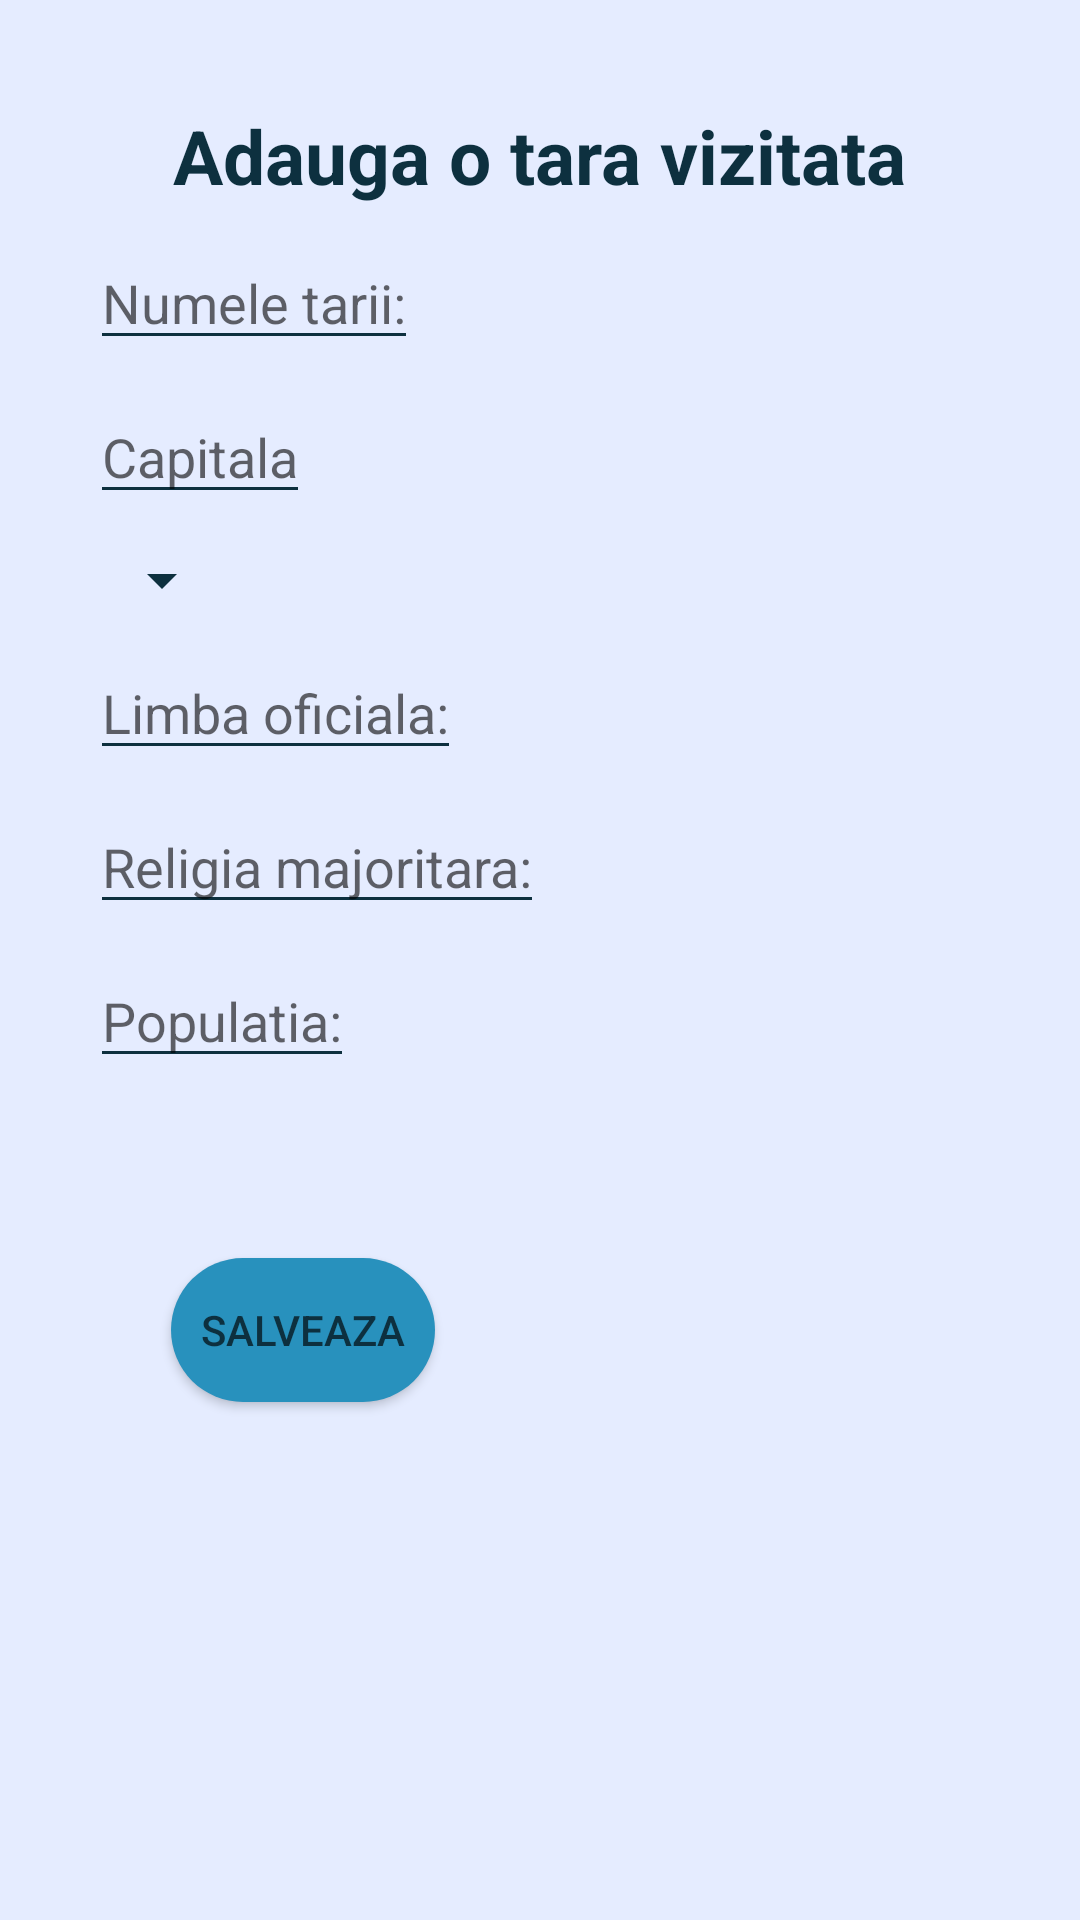

The Android layout XML behind this screen, and the referenced resources:
<!-- AndroidManifest.xml: application theme AppTheme -->
<!-- res/layout/activity_add_country.xml -->
<?xml version="1.0" encoding="utf-8"?>
<LinearLayout xmlns:android="http://schemas.android.com/apk/res/android"
    xmlns:app="http://schemas.android.com/apk/res-auto"
    xmlns:tools="http://schemas.android.com/tools"
    android:layout_width="match_parent"
    android:layout_height="match_parent"
    android:orientation="vertical"
    tools:context=".AddCountryActivity">

    <ScrollView
        android:layout_width="match_parent"
        android:layout_height="match_parent">

        <LinearLayout
            android:layout_width="match_parent"
            android:layout_height="wrap_content"
            android:orientation="vertical"
            android:padding="5dp">


            <TextView
                android:layout_width="wrap_content"
                android:layout_height="wrap_content"
                android:layout_marginTop="30dp"
                android:text="@string/adauga_o_tara_vizitata"
                android:textSize="25sp"
                android:textStyle="bold"
                android:layout_gravity="center"
                style="@style/TextViewTitle"
              />


            <EditText
                android:id="@+id/etName"
                android:layout_width="wrap_content"
                android:layout_height="wrap_content"
                android:layout_marginLeft="25dp"
                android:layout_marginTop="10dp"
                android:hint="@string/numele_tarii"
                android:inputType="text"
                android:layout_marginStart="25dp"
                />

            <EditText
                android:id="@+id/etCapital"
                android:layout_width="wrap_content"
                android:layout_height="wrap_content"
                android:layout_marginLeft="25dp"
                android:layout_marginTop="10dp"
                android:hint="@string/capitala"
                android:inputType="text"
                android:layout_marginStart="25dp"
               />

            <Spinner
                android:id="@+id/spnContinent"
                android:layout_width="wrap_content"
                android:layout_height="wrap_content"
                android:layout_marginLeft="25dp"
                android:layout_marginTop="10dp"
                android:layout_marginStart="25dp"
               />

            <EditText
                android:id="@+id/etLanguage"
                android:layout_width="wrap_content"
                android:layout_height="wrap_content"
                android:layout_marginLeft="25dp"
                android:layout_marginTop="10dp"
                android:hint="@string/limba_oficiala"
                android:inputType="text"
                android:layout_marginStart="25dp"
                />

            <EditText
                android:id="@+id/etReligion"
                android:layout_width="wrap_content"
                android:layout_height="wrap_content"
                android:layout_marginLeft="25dp"
                android:layout_marginTop="10dp"
                android:hint="@string/religia_majoritara"
                android:inputType="text"
                android:layout_marginStart="25dp"
                />

            <EditText
                android:id="@+id/etPopulation"
                android:layout_width="wrap_content"
                android:layout_height="wrap_content"
                android:layout_marginLeft="25dp"
                android:layout_marginTop="10dp"
                android:hint="@string/populatia"
                android:inputType="number"
                android:layout_marginStart="25dp"
                />

            <LinearLayout
                android:layout_width="match_parent"
                android:layout_height="wrap_content"
                android:gravity="center"
                android:orientation="horizontal"
                android:paddingRight="10dp"
                android:layout_marginTop="30dp"
                android:paddingEnd="10dp"
                tools:ignore="RtlSymmetry">
                <Button
                    android:id="@+id/btn_addCountry"
                    android:layout_width="wrap_content"
                    android:layout_height="wrap_content"
                    android:text="@string/salveaza"
                    android:layout_margin="30dp"
                    style="@style/ButtonTravellingstyle"

                 />
                <Button
                    android:id="@+id/btn_updateCountry"
                    android:layout_width="wrap_content"
                    android:layout_height="wrap_content"
                    android:layout_marginTop="20dp"
                    android:text="@string/modifica"
                    android:visibility="invisible"
                    android:layout_margin="30dp"
                    style="@style/ButtonTravellingstyle"
                    />

            </LinearLayout>


        </LinearLayout>
    </ScrollView>


</LinearLayout>
<!-- resources referenced by this layout -->
<resources>
  <string name="adauga_o_tara_vizitata">Adauga o tara vizitata</string>
  <string name="capitala">Capitala</string>
  <string name="limba_oficiala">Limba oficiala: </string>
  <string name="modifica">Modifica</string>
  <string name="numele_tarii">Numele tarii: </string>
  <string name="populatia">Populatia: </string>
  <string name="religia_majoritara">Religia majoritara: </string>
  <string name="salveaza">Salveaza</string>
  <style name="ButtonTravellingstyle">
          <item name="android:background">@drawable/rounded</item>
      </style>
  <style name="TextViewTitle">
          <item name="android:textSize">25sp</item>
          <item name="android:textStyle">bold</item>
          <item name="fontFamily">sans-serif</item>
          <item name="android:textColor">@color/textColorLightMode</item>
      </style>
  <style name="AppTheme" parent="Theme.AppCompat.Light.DarkActionBar">
          
          <item name="colorPrimary">@color/colorPrimary</item>
          <item name="colorPrimaryDark">@color/colorPrimaryDark</item>
          <item name="colorAccent">@color/colorAccent</item>
  
          <item name="primaryTitleColor">@color/primaryTitleColorNight</item>
  
  
          <item name="android:windowBackground">@color/backgroundLightMode</item>
          <item name="android:textColorPrimary">@color/textColorLightMode</item>
          <item name="android:textColorSecondary">@color/textColorLightMode</item>
          <item name="android:textColorTertiary">@color/textColorLightMode</item>
      </style>
  <!-- drawable rounded (drawable) -->
  <?xml version="1.0" encoding="utf-8"?>
  <shape xmlns:android="http://schemas.android.com/apk/res/android"
      android:shape="rectangle">
      <corners android:radius="30dp"/>
      <solid android:color="@color/buttonBackgroundLightMode"></solid>
  </shape>
  <color name="textColorLightMode">#0d303f</color>
  <color name="colorPrimary">#6200EE</color>
  <color name="colorPrimaryDark">#3700B3</color>
  <color name="colorAccent">#03DAC5</color>
  <color name="primaryTitleColorNight">#FFFFFF</color>
  <color name="backgroundLightMode">#e5ecff</color>
  <color name="buttonBackgroundLightMode">#2891bd</color>
</resources>
